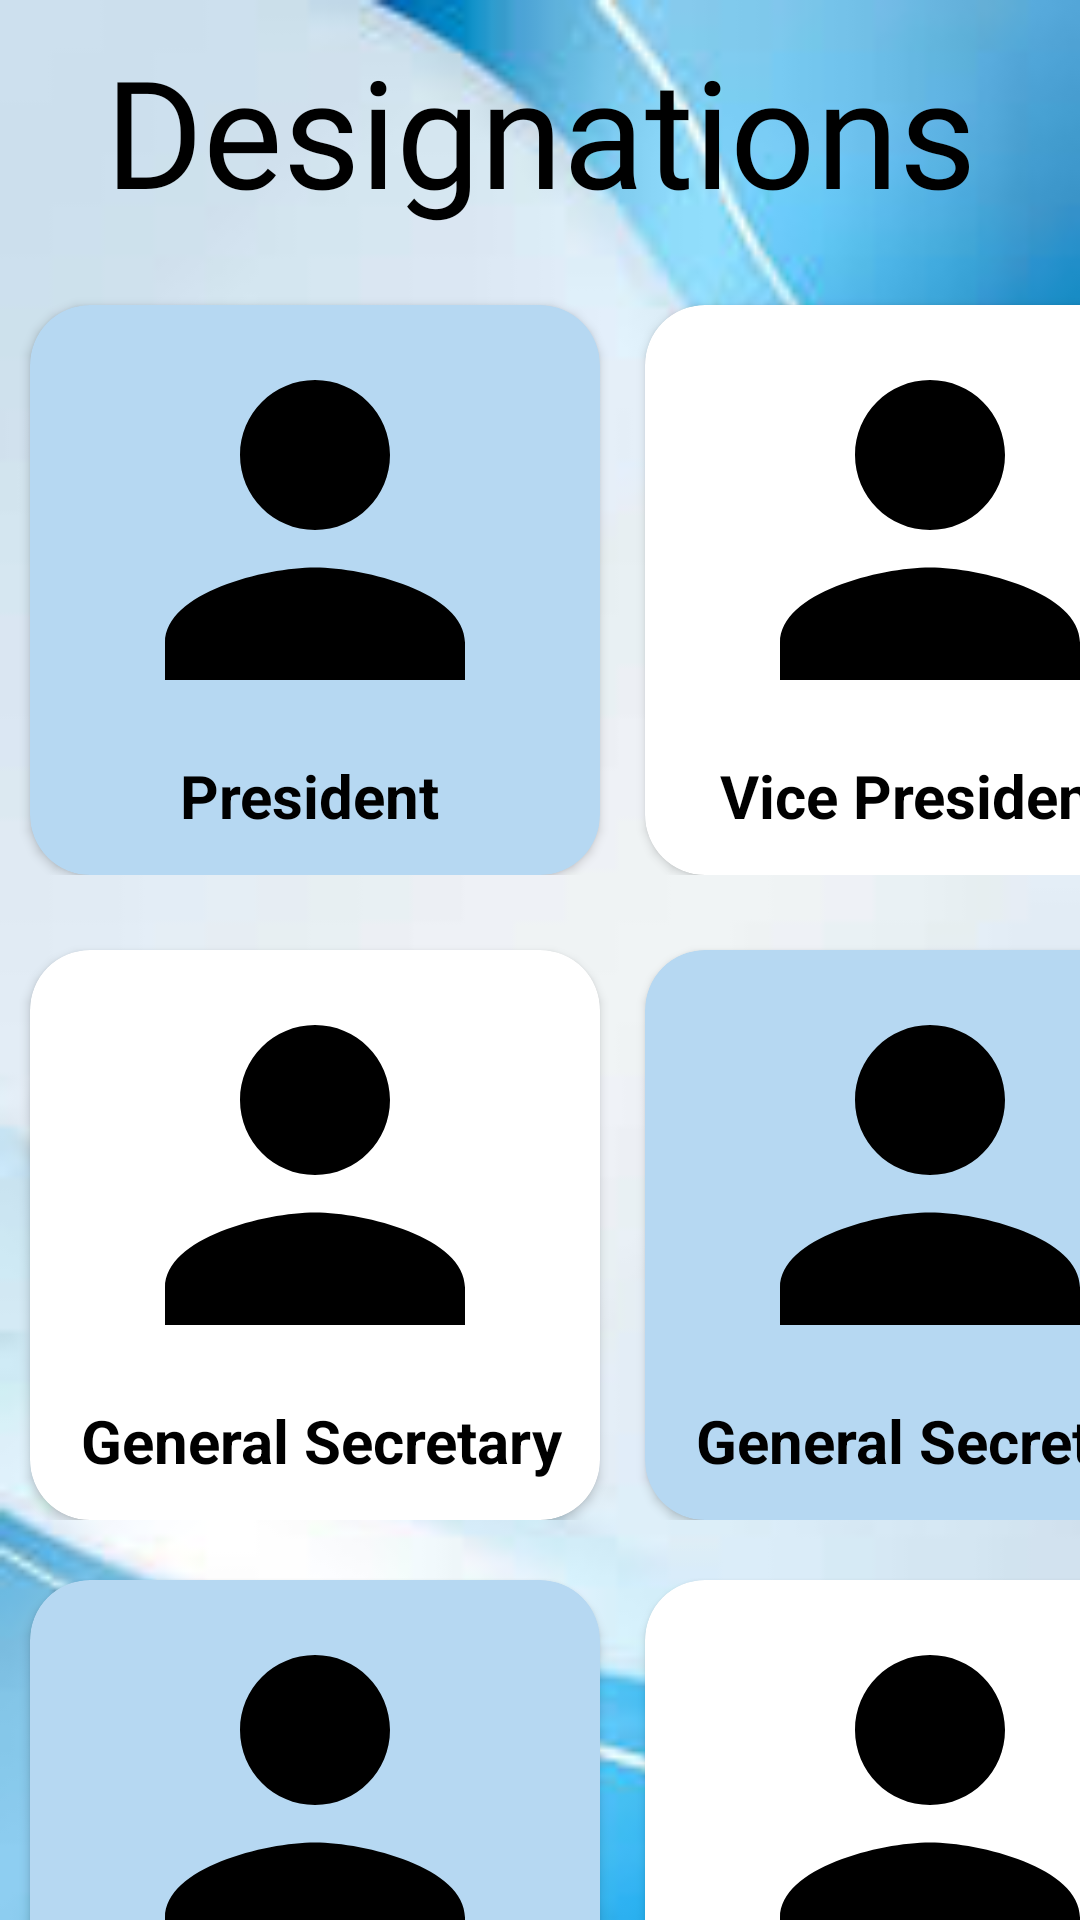

Write the Android layout XML for this screen, with the resource values it uses.
<!-- AndroidManifest.xml: application theme Theme.EventManagementSoceityApp -->
<!-- res/layout/activity_designations.xml -->
<?xml version="1.0" encoding="utf-8"?>
<LinearLayout xmlns:android="http://schemas.android.com/apk/res/android"
    xmlns:app="http://schemas.android.com/apk/res-auto"
    android:layout_width="match_parent"
    android:layout_height="match_parent"
    android:id="@+id/designation"
    android:background="@drawable/emsbg"
    android:orientation="vertical">

    <TextView
        android:layout_width="match_parent"
        android:layout_height="wrap_content"
        android:layout_marginTop="10dp"
        android:gravity="center"
        android:text="Designations"
        android:textColor="@color/black"
        android:textSize="50sp"
        android:fontFamily="@font/kaushanscript_regular"/>

    <LinearLayout
        android:layout_width="match_parent"
        android:layout_height="wrap_content"
        android:orientation="horizontal">

        <androidx.cardview.widget.CardView
            android:layout_width="190dp"
            android:layout_height="190dp"
            android:layout_marginLeft="10dp"
            android:layout_marginTop="25dp"
            app:cardCornerRadius="20dp"
            android:backgroundTint="#B6D8F2">

            <LinearLayout
                android:layout_width="match_parent"
                android:layout_height="wrap_content"
                android:orientation="vertical">

                <TextView
                    android:layout_width="match_parent"
                    android:layout_height="match_parent"
                    android:layout_marginLeft="20dp"
                    android:drawableStart="@drawable/person_ems_24" />

                <TextView
                    android:layout_width="match_parent"
                    android:layout_height="wrap_content"
                    android:layout_marginLeft="50dp"
                    android:text="President"
                    android:textColor="@color/black"
                    android:textSize="20sp"
                    android:textStyle="bold" />
            </LinearLayout>
        </androidx.cardview.widget.CardView>

        <androidx.cardview.widget.CardView
            android:layout_width="190dp"
            android:layout_height="190dp"
            android:layout_marginLeft="15dp"
            android:layout_marginTop="25dp"
            app:cardCornerRadius="20dp">

            <LinearLayout
                android:layout_width="match_parent"
                android:layout_height="wrap_content"
                android:orientation="vertical">

                <TextView
                    android:layout_width="match_parent"
                    android:layout_height="wrap_content"
                    android:layout_marginLeft="20dp"
                    android:drawableStart="@drawable/person_ems_24" />

                <TextView
                    android:layout_width="match_parent"
                    android:layout_height="wrap_content"
                    android:layout_marginLeft="25dp"
                    android:text="Vice President"
                    android:textColor="@color/black"
                    android:textSize="20sp"
                    android:textStyle="bold" />
            </LinearLayout>
        </androidx.cardview.widget.CardView>
    </LinearLayout>

    <LinearLayout
        android:layout_width="match_parent"
        android:layout_height="wrap_content"
        android:orientation="horizontal">

        <androidx.cardview.widget.CardView
            android:layout_width="190dp"
            android:layout_height="190dp"
            android:layout_marginLeft="10dp"
            android:layout_marginTop="25dp"
            app:cardCornerRadius="20dp">

            <LinearLayout
                android:layout_width="match_parent"
                android:layout_height="wrap_content"
                android:orientation="vertical">

                <TextView
                    android:layout_width="match_parent"
                    android:layout_height="wrap_content"
                    android:layout_marginLeft="20dp"
                    android:drawableStart="@drawable/person_ems_24" />

                <TextView
                    android:layout_width="match_parent"
                    android:layout_height="wrap_content"
                    android:layout_marginLeft="17dp"
                    android:text="General Secretary"
                    android:textColor="@color/black"
                    android:textSize="20sp"
                    android:textStyle="bold" />
            </LinearLayout>
        </androidx.cardview.widget.CardView>

        <androidx.cardview.widget.CardView
            android:layout_width="190dp"
            android:layout_height="190dp"
            android:layout_marginLeft="15dp"
            android:layout_marginTop="25dp"
            app:cardCornerRadius="20dp"
            android:backgroundTint="#B6D8F2">

            <LinearLayout
                android:layout_width="match_parent"
                android:layout_height="wrap_content"
                android:orientation="vertical">

                <TextView
                    android:layout_width="match_parent"
                    android:layout_height="wrap_content"
                    android:layout_marginLeft="20dp"
                    android:drawableStart="@drawable/person_ems_24" />

                <TextView
                    android:layout_width="match_parent"
                    android:layout_height="wrap_content"
                    android:layout_marginLeft="17dp"
                    android:text="General Secretary"
                    android:textColor="@color/black"
                    android:textSize="20sp"
                    android:textStyle="bold" />
            </LinearLayout>
        </androidx.cardview.widget.CardView>
    </LinearLayout>

    <LinearLayout
        android:layout_width="match_parent"
        android:layout_height="wrap_content"
        android:orientation="horizontal">

        <androidx.cardview.widget.CardView
            android:layout_width="190dp"
            android:layout_height="190dp"
            android:layout_marginLeft="10dp"
            android:layout_marginTop="20dp"
            app:cardCornerRadius="20dp"
            android:backgroundTint="#B6D8F2">

            <LinearLayout
                android:layout_width="match_parent"
                android:layout_height="wrap_content"
                android:orientation="vertical"
                >

                <TextView
                    android:layout_width="match_parent"
                    android:layout_height="wrap_content"
                    android:layout_marginLeft="20dp"
                    android:drawableStart="@drawable/person_ems_24" />

                <TextView
                    android:layout_width="match_parent"
                    android:layout_height="wrap_content"
                    android:layout_marginLeft="30dp"
                    android:text="Joint Secretary"
                    android:textColor="@color/black"
                    android:textSize="20sp"
                    android:textStyle="bold" />
            </LinearLayout>
        </androidx.cardview.widget.CardView>

        <androidx.cardview.widget.CardView
            android:layout_width="190dp"
            android:layout_height="190dp"
            android:layout_marginLeft="15dp"
            android:layout_marginTop="20dp"
            app:cardCornerRadius="20dp">

            <LinearLayout
                android:layout_width="match_parent"
                android:layout_height="wrap_content"
                android:orientation="vertical">

                <TextView
                    android:layout_width="match_parent"
                    android:layout_height="wrap_content"
                    android:layout_marginLeft="20dp"
                    android:drawableStart="@drawable/person_ems_24" />

                <TextView
                    android:layout_width="match_parent"
                    android:layout_height="wrap_content"
                    android:layout_marginLeft="30dp"
                    android:text="Joint Secretary"
                    android:textColor="@color/black"
                    android:textSize="20sp"
                    android:textStyle="bold" />
            </LinearLayout>
        </androidx.cardview.widget.CardView>
    </LinearLayout>

</LinearLayout>
<!-- resources referenced by this layout -->
<resources>
  <!-- drawable emsbg: jpeg bitmap (drawable, 4607 bytes) -->
  <!-- drawable person_ems_24 (drawable) -->
  <vector xmlns:android="http://schemas.android.com/apk/res/android" android:height="150dp" android:tint="#000000" android:viewportHeight="24" android:viewportWidth="24" android:width="150dp">
        
      <path android:fillColor="@android:color/white" android:pathData="M12,12c2.21,0 4,-1.79 4,-4s-1.79,-4 -4,-4 -4,1.79 -4,4 1.79,4 4,4zM12,14c-2.67,0 -8,1.34 -8,4v2h16v-2c0,-2.66 -5.33,-4 -8,-4z"/>
      
  </vector>
  <style name="Theme.EventManagementSoceityApp" parent="Base.Theme.EventManagementSoceityApp" />
  <style name="Base.Theme.EventManagementSoceityApp" parent="Theme.AppCompat.Light.DarkActionBar">
          
          
      </style>
  <!-- not gathered from this repository: default colours our renderer supplied (Android Studio template values) -->
  <color name="black">#FF000000</color>
</resources>
